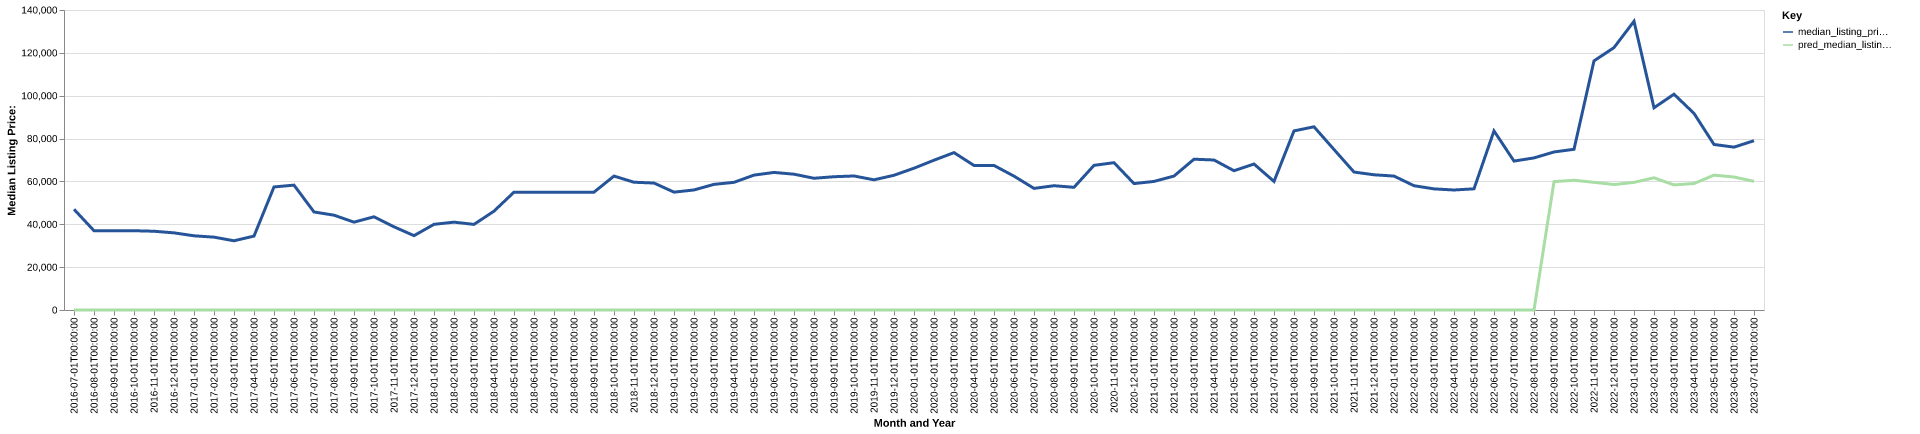

The data file committed next to this chart (first rows):
date, time_idx, median_listing_price, thirty_year_interest_rate_five, month, county_name, active_listing_count, median_days_on_market, pred_median_listing_price, month_year
2016-07-01, 0, 47000, 3.72, 7, harper, ks, 21.0, 101.0, 0, Jul-2016
2016-08-01, 1, 37000, 3.73, 8, harper, ks, 26.0, 65.0, 0, Aug-2016
2016-09-01, 2, 37000, 3.66, 9, harper, ks, 26.0, 63.0, 0, Sep-2016
2016-10-01, 3, 37000, 3.64, 10, harper, ks, 25.0, 92.0, 0, Oct-2016
2016-11-01, 4, 36750, 3.66, 11, harper, ks, 26.0, 120.0, 0, Nov-2016
2016-12-01, 5, 36000, 3.48, 12, harper, ks, 27.0, 132.0, 0, Dec-2016
2017-01-01, 6, 34625, 3.45, 1, harper, ks, 28.0, 149.0, 0, Jan-2017
2017-02-01, 7, 34000, 3.5, 2, harper, ks, 26.0, 170.0, 0, Feb-2017
2017-03-01, 8, 32300, 3.52, 3, harper, ks, 21.0, 194.0, 0, Mar-2017
2017-04-01, 9, 34500, 4.03, 4, harper, ks, 22.0, 213.0, 0, Apr-2017
2017-05-01, 10, 57425, 4.32, 5, harper, ks, 31.0, 122.0, 0, May-2017
2017-06-01, 11, 58275, 4.2, 6, harper, ks, 34.0, 143.0, 0, Jun-2017
2017-07-01, 12, 45750, 4.19, 7, harper, ks, 33.0, 100.0, 0, Jul-2017
2017-08-01, 13, 44250, 4.3, 8, harper, ks, 35.0, 108.0, 0, Aug-2017
2017-09-01, 14, 41000, 4.1, 9, harper, ks, 47.0, 67.0, 0, Sep-2017
2017-10-01, 15, 43500, 4.05, 10, harper, ks, 46.0, 75.0, 0, Oct-2017
2017-11-01, 16, 38825, 3.94, 11, harper, ks, 44.0, 88.0, 0, Nov-2017
2017-12-01, 17, 34700, 4.03, 12, harper, ks, 41.0, 120.0, 0, Dec-2017
2018-01-01, 18, 39975, 3.93, 1, harper, ks, 37.0, 151.0, 0, Jan-2018
2018-02-01, 19, 41000, 3.83, 2, harper, ks, 32.0, 165.0, 0, Feb-2018
2018-03-01, 20, 39950, 3.94, 3, harper, ks, 30.0, 197.0, 0, Mar-2018
2018-04-01, 21, 46125, 3.95, 4, harper, ks, 32.0, 169.0, 0, Apr-2018
2018-05-01, 22, 55000, 3.99, 5, harper, ks, 34.0, 58.0, 0, May-2018
2018-06-01, 23, 55000, 4.15, 6, harper, ks, 35.0, 66.0, 0, Jun-2018
2018-07-01, 24, 54900, 4.4, 7, harper, ks, 37.0, 91.0, 0, Jul-2018
2018-08-01, 25, 54975, 4.46, 8, harper, ks, 36.0, 106.0, 0, Aug-2018
2018-09-01, 26, 55000, 4.58, 9, harper, ks, 39.0, 116.0, 0, Sep-2018
2018-10-01, 27, 62500, 4.66, 10, harper, ks, 38.0, 101.0, 0, Oct-2018
2018-11-01, 28, 59625, 4.62, 11, harper, ks, 39.0, 100.0, 0, Nov-2018
2018-12-01, 29, 59250, 4.54, 12, harper, ks, 38.0, 107.0, 0, Dec-2018
2019-01-01, 30, 55000, 4.6, 1, harper, ks, 39.0, 115.0, 0, Jan-2019
2019-02-01, 31, 56025, 4.72, 2, harper, ks, 37.0, 147.0, 0, Feb-2019
2019-03-01, 32, 58629, 4.9, 3, harper, ks, 40.0, 135.0, 0, Mar-2019
2019-04-01, 33, 59579, 4.94, 4, harper, ks, 38.0, 113.0, 0, Apr-2019
2019-05-01, 34, 62950, 4.75, 5, harper, ks, 40.0, 92.0, 0, May-2019
2019-06-01, 35, 64200, 4.51, 6, harper, ks, 39.0, 89.0, 0, Jun-2019
2019-07-01, 36, 63375, 4.41, 7, harper, ks, 38.0, 105.0, 0, Jul-2019
2019-08-01, 37, 61477, 4.41, 8, harper, ks, 42.0, 89.0, 0, Aug-2019
2019-09-01, 38, 62193, 4.2, 9, harper, ks, 49.0, 80.0, 0, Sep-2019
2019-10-01, 39, 62545, 4.14, 10, harper, ks, 54.0, 75.0, 0, Oct-2019
2019-11-01, 40, 60750, 3.84, 11, harper, ks, 64.0, 87.0, 0, Nov-2019
2019-12-01, 41, 62875, 3.81, 12, harper, ks, 52.0, 107.0, 0, Dec-2019
2020-01-01, 42, 66175, 3.75, 1, harper, ks, 51.0, 112.0, 0, Jan-2020
2020-02-01, 43, 69900, 3.73, 2, harper, ks, 46.0, 127.0, 0, Feb-2020
2020-03-01, 44, 73450, 3.78, 3, harper, ks, 47.0, 145.0, 0, Mar-2020
2020-04-01, 45, 67450, 3.75, 4, harper, ks, 49.0, 150.0, 0, Apr-2020
2020-05-01, 46, 67450, 3.74, 5, harper, ks, 44.0, 178.0, 0, May-2020
2020-06-01, 47, 62475, 3.72, 6, harper, ks, 42.0, 133.0, 0, Jun-2020
2020-07-01, 48, 56750, 3.49, 7, harper, ks, 37.0, 160.0, 0, Jul-2020
2020-08-01, 49, 58000, 3.65, 8, harper, ks, 28.0, 86.0, 0, Aug-2020
2020-09-01, 50, 57250, 3.33, 9, harper, ks, 32.0, 41.0, 0, Sep-2020
2020-10-01, 51, 67500, 3.28, 10, harper, ks, 26.0, 63.0, 0, Oct-2020
2020-11-01, 52, 68750, 3.21, 11, harper, ks, 36.0, 59.0, 0, Nov-2020
2020-12-01, 53, 59000, 3.07, 12, harper, ks, 31.0, 66.0, 0, Dec-2020
2021-01-01, 54, 60000, 2.99, 1, harper, ks, 29.0, 89.0, 0, Jan-2021
2021-02-01, 55, 62500, 2.93, 2, harper, ks, 23.0, 114.0, 0, Feb-2021
2021-03-01, 56, 70375, 2.88, 3, harper, ks, 26.0, 109.0, 0, Mar-2021
2021-04-01, 57, 70000, 2.84, 4, harper, ks, 25.0, 121.0, 0, Apr-2021
2021-05-01, 58, 65000, 2.71, 5, harper, ks, 19.0, 144.0, 0, May-2021
2021-06-01, 59, 68125, 2.79, 6, harper, ks, 21.0, 121.0, 0, Jun-2021
... 25 more rows
